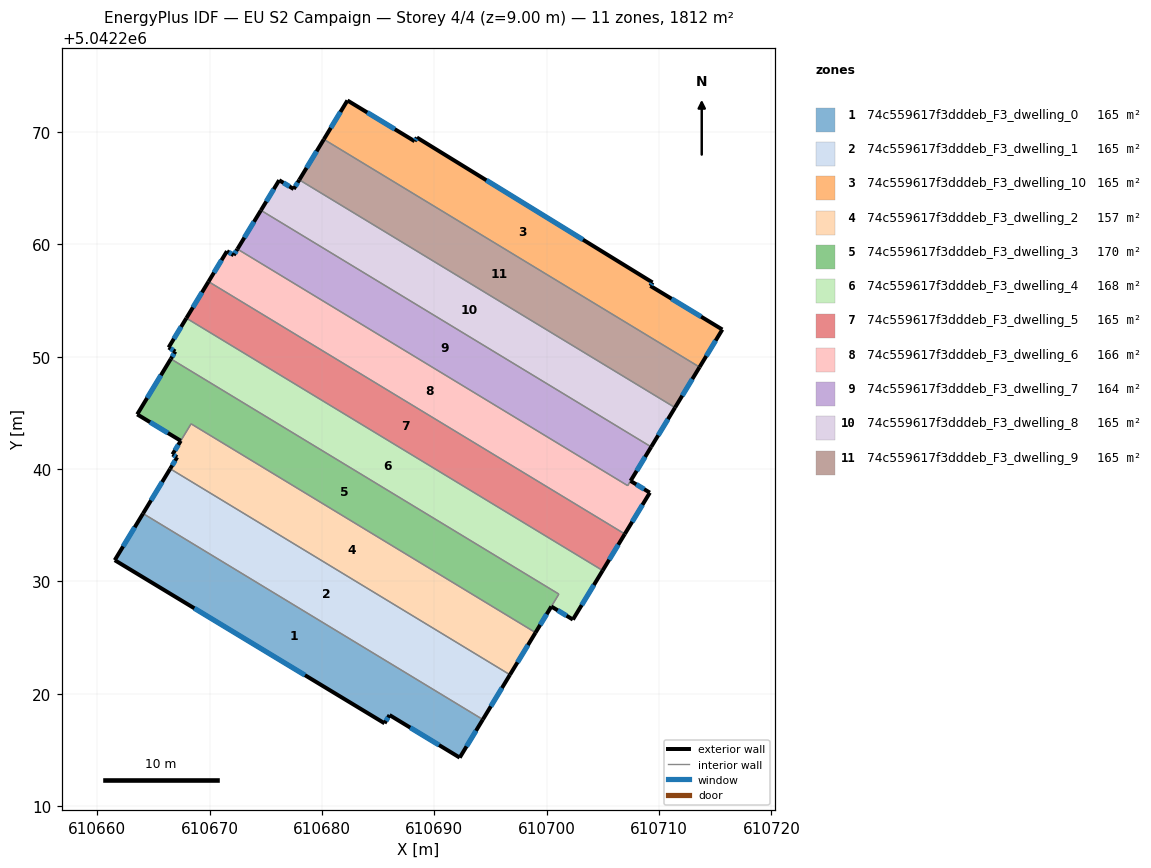
=== STOREY PLAN SPEC (per zone: floor XY polygon, exterior-wall plan segments, windows/doors) ===
zone 1: 74c559617f3dddeb_F3_dwelling_0  (164.7 m²)
  floor: (610694.32, 5042217.71) (610692.27, 5042214.32) (610686.02, 5042218.11) (610685.57, 5042217.38) (610661.57, 5042231.89) (610664.08, 5042236.05)
  exterior wall: (610661.57, 5042231.89) – (610685.57, 5042217.38)  [28.1 m]
    window: (610668.65, 5042227.61) – (610678.49, 5042221.66)  [14.2 m²]
  exterior wall: (610664.08, 5042236.05) – (610661.57, 5042231.89)  [4.9 m]
    window: (610663.34, 5042234.82) – (610662.31, 5042233.12)  [2.4 m²]
  exterior wall: (610692.27, 5042214.32) – (610694.32, 5042217.71)  [4.0 m]
    window: (610692.87, 5042215.32) – (610693.72, 5042216.71)  [2.0 m²]
  exterior wall: (610686.02, 5042218.11) – (610692.27, 5042214.32)  [7.3 m]
    window: (610687.86, 5042216.99) – (610690.42, 5042215.44)  [3.7 m²]
  exterior wall: (610685.57, 5042217.38) – (610686.02, 5042218.11)  [0.9 m]
    window: (610685.71, 5042217.60) – (610685.89, 5042217.90)  [0.4 m²]
  interior walls: 1
zone 2: 74c559617f3dddeb_F3_dwelling_1  (164.7 m²)
  floor: (610696.74, 5042221.70) (610694.32, 5042217.71) (610664.08, 5042236.05) (610666.50, 5042240.03)
  exterior wall: (610694.32, 5042217.71) – (610696.74, 5042221.70)  [4.7 m]
    window: (610695.03, 5042218.89) – (610696.03, 5042220.52)  [2.4 m²]
  exterior wall: (610666.50, 5042240.03) – (610664.08, 5042236.05)  [4.7 m]
    window: (610665.79, 5042238.85) – (610664.80, 5042237.22)  [2.4 m²]
  interior walls: 2
zone 3: 74c559617f3dddeb_F3_dwelling_10  (164.7 m²)
  floor: (610709.42, 5042256.61) (610709.23, 5042256.30) (610715.64, 5042252.42) (610713.61, 5042249.08) (610680.18, 5042269.34) (610682.27, 5042272.80) (610688.25, 5042269.18) (610688.45, 5042269.51)
  exterior wall: (610709.42, 5042256.61) – (610688.45, 5042269.51)  [24.6 m]
    window: (610703.24, 5042260.41) – (610694.64, 5042265.70)  [12.4 m²]
  exterior wall: (610709.23, 5042256.30) – (610709.42, 5042256.61)  [0.4 m]
    window: (610709.29, 5042256.39) – (610709.37, 5042256.52)  [0.2 m²]
  exterior wall: (610715.64, 5042252.42) – (610709.23, 5042256.30)  [7.5 m]
    window: (610713.75, 5042253.56) – (610711.12, 5042255.16)  [3.8 m²]
  exterior wall: (610713.61, 5042249.08) – (610715.64, 5042252.42)  [3.9 m]
    window: (610714.21, 5042250.06) – (610715.04, 5042251.43)  [2.0 m²]
  exterior wall: (610682.27, 5042272.80) – (610680.18, 5042269.34)  [4.0 m]
    window: (610681.65, 5042271.78) – (610680.79, 5042270.37)  [2.0 m²]
  exterior wall: (610688.25, 5042269.18) – (610682.27, 5042272.80)  [7.0 m]
    window: (610686.49, 5042270.25) – (610684.04, 5042271.74)  [3.5 m²]
  exterior wall: (610688.45, 5042269.51) – (610688.25, 5042269.18)  [0.4 m]
    window: (610688.39, 5042269.41) – (610688.31, 5042269.28)  [0.2 m²]
  interior walls: 1
zone 4: 74c559617f3dddeb_F3_dwelling_2  (156.7 m²)
  floor: (610699.01, 5042225.45) (610696.74, 5042221.70) (610666.50, 5042240.03) (610667.12, 5042241.05) (610666.70, 5042241.31) (610668.36, 5042244.03)
  exterior wall: (610667.12, 5042241.05) – (610666.50, 5042240.03)  [1.2 m]
    window: (610666.94, 5042240.75) – (610666.68, 5042240.33)  [0.6 m²]
  exterior wall: (610666.70, 5042241.31) – (610667.12, 5042241.05)  [0.5 m]
    window: (610666.83, 5042241.23) – (610667.00, 5042241.13)  [0.2 m²]
  exterior wall: (610696.74, 5042221.70) – (610699.01, 5042225.45)  [4.4 m]
    window: (610697.41, 5042222.80) – (610698.34, 5042224.34)  [2.2 m²]
  exterior wall: (610667.44, 5042242.52) – (610666.70, 5042241.31)  [1.4 m]
    window: (610667.22, 5042242.16) – (610666.92, 5042241.66)  [0.7 m²]
  interior walls: 3
zone 5: 74c559617f3dddeb_F3_dwelling_3  (169.8 m²)
  floor: (610701.09, 5042228.88) (610699.01, 5042225.45) (610668.36, 5042244.03) (610667.44, 5042242.52) (610663.56, 5042244.87) (610666.56, 5042249.81)
  exterior wall: (610663.56, 5042244.87) – (610667.44, 5042242.52)  [4.5 m]
    window: (610664.71, 5042244.18) – (610666.30, 5042243.21)  [2.3 m²]
  exterior wall: (610666.56, 5042249.81) – (610663.56, 5042244.87)  [5.8 m]
    window: (610665.68, 5042248.35) – (610664.45, 5042246.33)  [2.9 m²]
  exterior wall: (610699.01, 5042225.45) – (610700.42, 5042227.77)  [2.7 m]
    window: (610699.43, 5042226.13) – (610700.00, 5042227.09)  [1.4 m²]
  interior walls: 4
zone 6: 74c559617f3dddeb_F3_dwelling_4  (167.6 m²)
  floor: (610704.99, 5042230.97) (610702.34, 5042226.61) (610700.42, 5042227.77) (610701.09, 5042228.88) (610666.56, 5042249.81) (610666.96, 5042250.46) (610666.36, 5042250.83) (610667.94, 5042253.43)
  exterior wall: (610666.96, 5042250.46) – (610666.56, 5042249.81)  [0.8 m]
    window: (610666.84, 5042250.27) – (610666.68, 5042250.00)  [0.4 m²]
  exterior wall: (610666.36, 5042250.83) – (610666.96, 5042250.46)  [0.7 m]
    window: (610666.54, 5042250.72) – (610666.78, 5042250.57)  [0.4 m²]
  exterior wall: (610667.94, 5042253.43) – (610666.36, 5042250.83)  [3.0 m]
    window: (610667.47, 5042252.66) – (610666.83, 5042251.59)  [1.5 m²]
  exterior wall: (610702.34, 5042226.61) – (610704.99, 5042230.97)  [5.1 m]
    window: (610703.12, 5042227.90) – (610704.21, 5042229.69)  [2.6 m²]
  exterior wall: (610700.42, 5042227.77) – (610702.34, 5042226.61)  [2.2 m]
    window: (610700.99, 5042227.43) – (610701.77, 5042226.95)  [1.1 m²]
  interior walls: 3
zone 7: 74c559617f3dddeb_F3_dwelling_5  (164.7 m²)
  floor: (610706.96, 5042234.23) (610704.99, 5042230.97) (610667.94, 5042253.43) (610669.91, 5042256.68)
  exterior wall: (610669.91, 5042256.68) – (610667.94, 5042253.43)  [3.8 m]
    window: (610669.33, 5042255.72) – (610668.52, 5042254.39)  [1.9 m²]
  exterior wall: (610704.99, 5042230.97) – (610706.96, 5042234.23)  [3.8 m]
    window: (610705.57, 5042231.93) – (610706.38, 5042233.27)  [1.9 m²]
  interior walls: 2
zone 8: 74c559617f3dddeb_F3_dwelling_6  (165.7 m²)
  floor: (610707.47, 5042238.95) (610709.19, 5042237.91) (610706.96, 5042234.23) (610669.91, 5042256.68) (610671.55, 5042259.39) (610672.15, 5042259.03) (610672.48, 5042259.58) (610707.21, 5042238.53)
  exterior wall: (610706.96, 5042234.23) – (610709.19, 5042237.91)  [4.3 m]
    window: (610707.61, 5042235.31) – (610708.53, 5042236.82)  [2.2 m²]
  exterior wall: (610671.55, 5042259.39) – (610669.91, 5042256.68)  [3.2 m]
    window: (610671.07, 5042258.59) – (610670.40, 5042257.48)  [1.6 m²]
  exterior wall: (610672.15, 5042259.03) – (610671.55, 5042259.39)  [0.7 m]
    window: (610671.97, 5042259.14) – (610671.73, 5042259.29)  [0.4 m²]
  exterior wall: (610672.48, 5042259.58) – (610672.15, 5042259.03)  [0.6 m]
    window: (610672.39, 5042259.42) – (610672.25, 5042259.19)  [0.3 m²]
  exterior wall: (610709.19, 5042237.91) – (610707.47, 5042238.95)  [2.0 m]
    window: (610708.68, 5042238.21) – (610707.98, 5042238.64)  [1.0 m²]
  interior walls: 3
zone 9: 74c559617f3dddeb_F3_dwelling_7  (163.7 m²)
  floor: (610709.31, 5042241.97) (610707.21, 5042238.53) (610672.48, 5042259.58) (610674.57, 5042263.03)
  exterior wall: (610674.57, 5042263.03) – (610672.48, 5042259.58)  [4.0 m]
    window: (610673.96, 5042262.01) – (610673.10, 5042260.60)  [2.0 m²]
  exterior wall: (610707.47, 5042238.95) – (610709.31, 5042241.97)  [3.5 m]
    window: (610708.01, 5042239.84) – (610708.76, 5042241.08)  [1.8 m²]
  interior walls: 3
zone 10: 74c559617f3dddeb_F3_dwelling_8  (164.7 m²)
  floor: (610711.43, 5042245.47) (610709.31, 5042241.97) (610674.57, 5042263.03) (610676.20, 5042265.71) (610677.49, 5042264.92) (610677.99, 5042265.74)
  exterior wall: (610709.31, 5042241.97) – (610711.43, 5042245.47)  [4.1 m]
    window: (610709.93, 5042243.01) – (610710.80, 5042244.44)  [2.1 m²]
  exterior wall: (610676.20, 5042265.71) – (610674.57, 5042263.03)  [3.1 m]
    window: (610675.72, 5042264.92) – (610675.05, 5042263.82)  [1.6 m²]
  exterior wall: (610677.49, 5042264.92) – (610676.20, 5042265.71)  [1.5 m]
    window: (610677.11, 5042265.15) – (610676.58, 5042265.48)  [0.8 m²]
  exterior wall: (610677.99, 5042265.74) – (610677.49, 5042264.92)  [1.0 m]
    window: (610677.84, 5042265.50) – (610677.64, 5042265.16)  [0.5 m²]
  interior walls: 2
zone 11: 74c559617f3dddeb_F3_dwelling_9  (164.7 m²)
  floor: (610713.61, 5042249.08) (610711.43, 5042245.47) (610677.99, 5042265.74) (610680.18, 5042269.34)
  exterior wall: (610680.18, 5042269.34) – (610677.99, 5042265.74)  [4.2 m]
    window: (610679.53, 5042268.28) – (610678.64, 5042266.80)  [2.1 m²]
  exterior wall: (610711.43, 5042245.47) – (610713.61, 5042249.08)  [4.2 m]
    window: (610712.07, 5042246.54) – (610712.97, 5042248.01)  [2.1 m²]
  interior walls: 2

=== DERIVED (storey summary) ===
Building: EU S2 Campaign
Storey: 4 of 4  (floor level z = 9.00 m)
Storey gross floor area: 1811.8 m²
Zones on this storey: 11
  - 74c559617f3dddeb_F3_dwelling_0: floor 164.7 m²; exterior wall 45.0 m (135.1 m²); 5 window(s) 22.7 m²; WWR 16.8%
  - 74c559617f3dddeb_F3_dwelling_1: floor 164.7 m²; exterior wall 9.3 m (27.9 m²); 2 window(s) 4.7 m²; WWR 16.8%
  - 74c559617f3dddeb_F3_dwelling_10: floor 164.7 m²; exterior wall 47.8 m (143.4 m²); 7 window(s) 24.1 m²; WWR 16.8%
  - 74c559617f3dddeb_F3_dwelling_2: floor 156.7 m²; exterior wall 7.5 m (22.5 m²); 4 window(s) 3.8 m²; WWR 16.8%
  - 74c559617f3dddeb_F3_dwelling_3: floor 169.8 m²; exterior wall 13.0 m (39.1 m²); 3 window(s) 6.6 m²; WWR 16.8%
  - 74c559617f3dddeb_F3_dwelling_4: floor 167.6 m²; exterior wall 11.9 m (35.6 m²); 5 window(s) 6.0 m²; WWR 16.8%
  - 74c559617f3dddeb_F3_dwelling_5: floor 164.7 m²; exterior wall 7.6 m (22.8 m²); 2 window(s) 3.8 m²; WWR 16.8%
  - 74c559617f3dddeb_F3_dwelling_6: floor 165.7 m²; exterior wall 10.8 m (32.5 m²); 5 window(s) 5.5 m²; WWR 16.8%
  - 74c559617f3dddeb_F3_dwelling_7: floor 163.7 m²; exterior wall 7.6 m (22.7 m²); 2 window(s) 3.8 m²; WWR 16.8%
  - 74c559617f3dddeb_F3_dwelling_8: floor 164.7 m²; exterior wall 9.7 m (29.1 m²); 4 window(s) 4.9 m²; WWR 16.8%
  - 74c559617f3dddeb_F3_dwelling_9: floor 164.7 m²; exterior wall 8.4 m (25.3 m²); 2 window(s) 4.3 m²; WWR 16.8%
Zone adjacency (shared interzone walls):
  - 74c559617f3dddeb_F3_dwelling_0 ↔ 74c559617f3dddeb_F3_dwelling_1
  - 74c559617f3dddeb_F3_dwelling_1 ↔ 74c559617f3dddeb_F3_dwelling_2
  - 74c559617f3dddeb_F3_dwelling_10 ↔ 74c559617f3dddeb_F3_dwelling_9
  - 74c559617f3dddeb_F3_dwelling_2 ↔ 74c559617f3dddeb_F3_dwelling_3
  - 74c559617f3dddeb_F3_dwelling_3 ↔ 74c559617f3dddeb_F3_dwelling_4
  - 74c559617f3dddeb_F3_dwelling_4 ↔ 74c559617f3dddeb_F3_dwelling_5
  - 74c559617f3dddeb_F3_dwelling_5 ↔ 74c559617f3dddeb_F3_dwelling_6
  - 74c559617f3dddeb_F3_dwelling_6 ↔ 74c559617f3dddeb_F3_dwelling_7
  - 74c559617f3dddeb_F3_dwelling_7 ↔ 74c559617f3dddeb_F3_dwelling_8
  - 74c559617f3dddeb_F3_dwelling_8 ↔ 74c559617f3dddeb_F3_dwelling_9